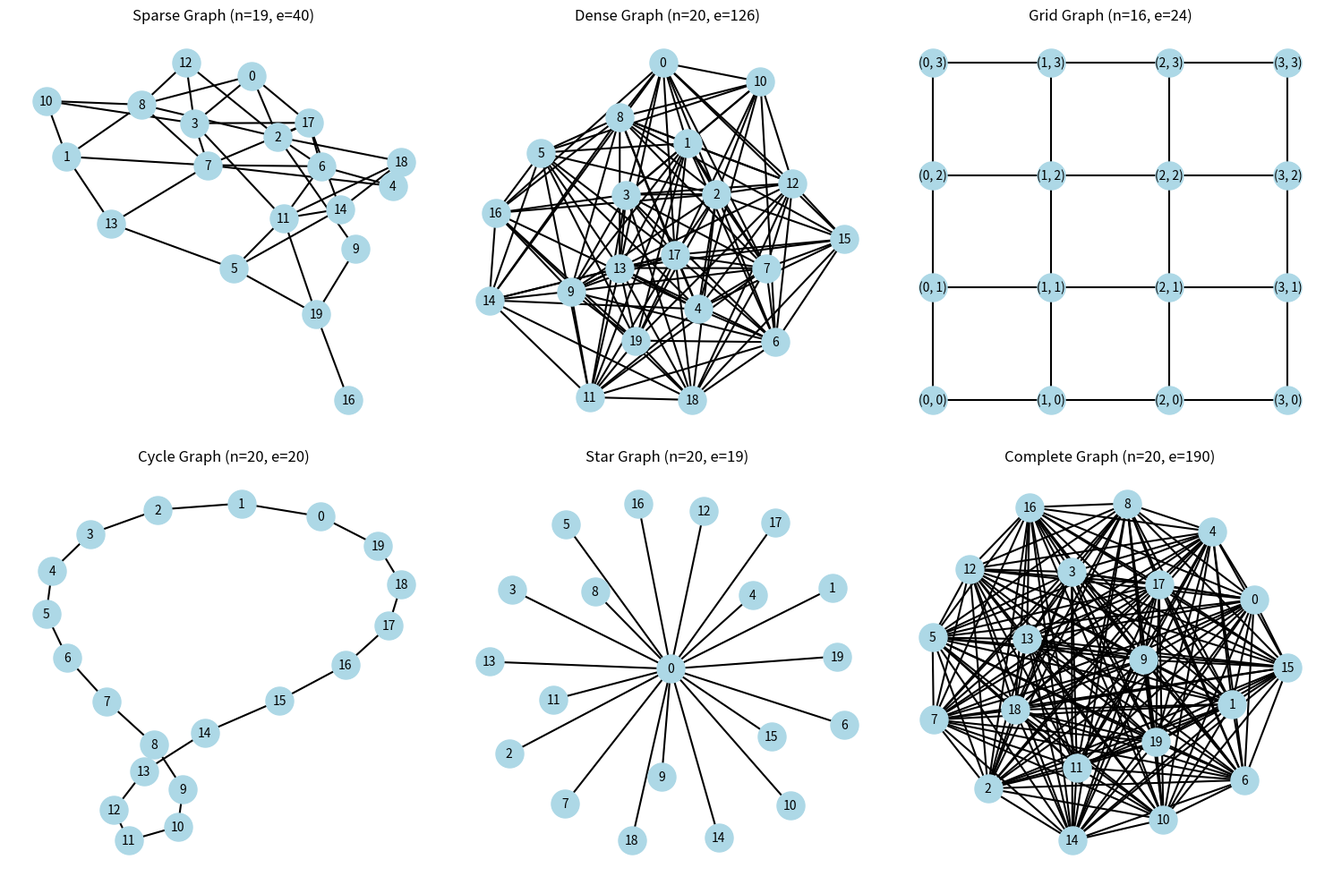
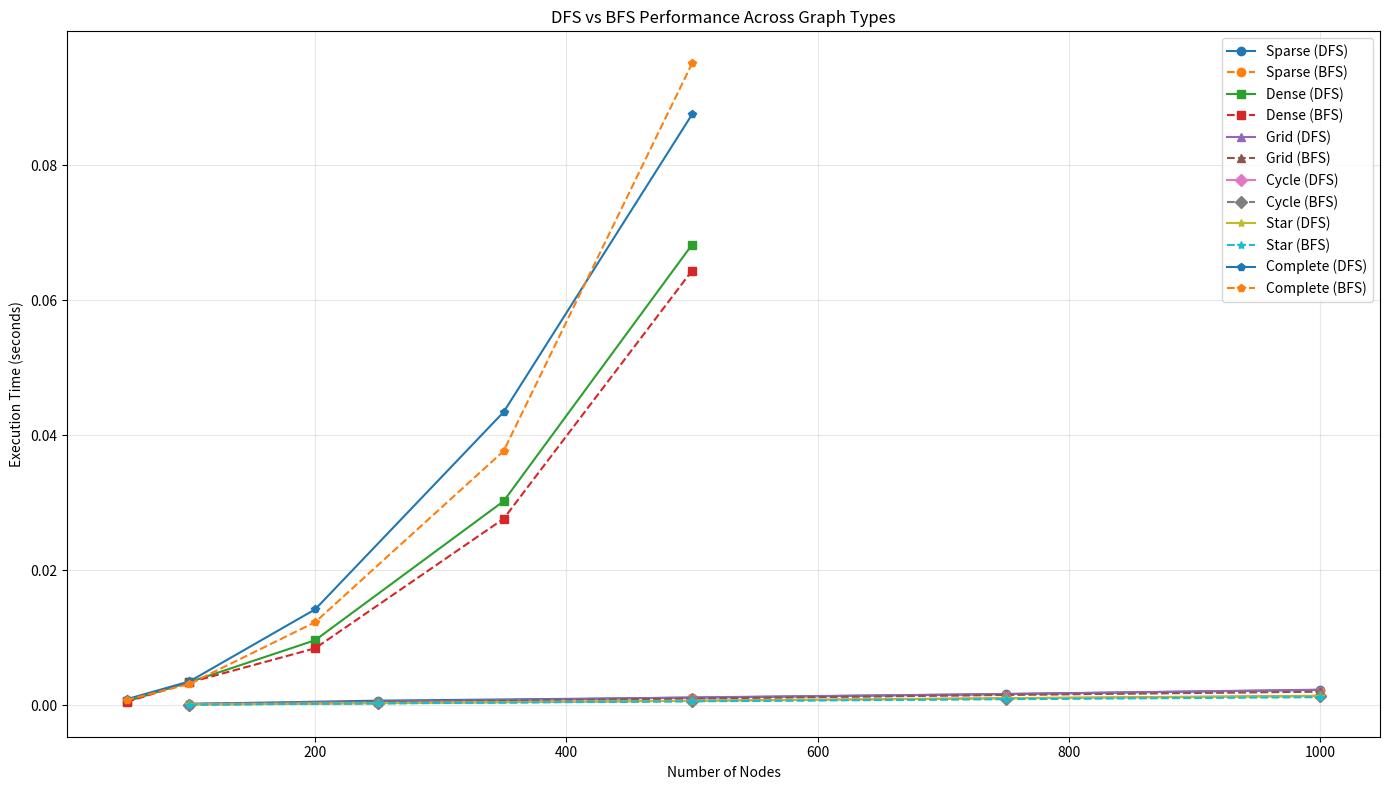
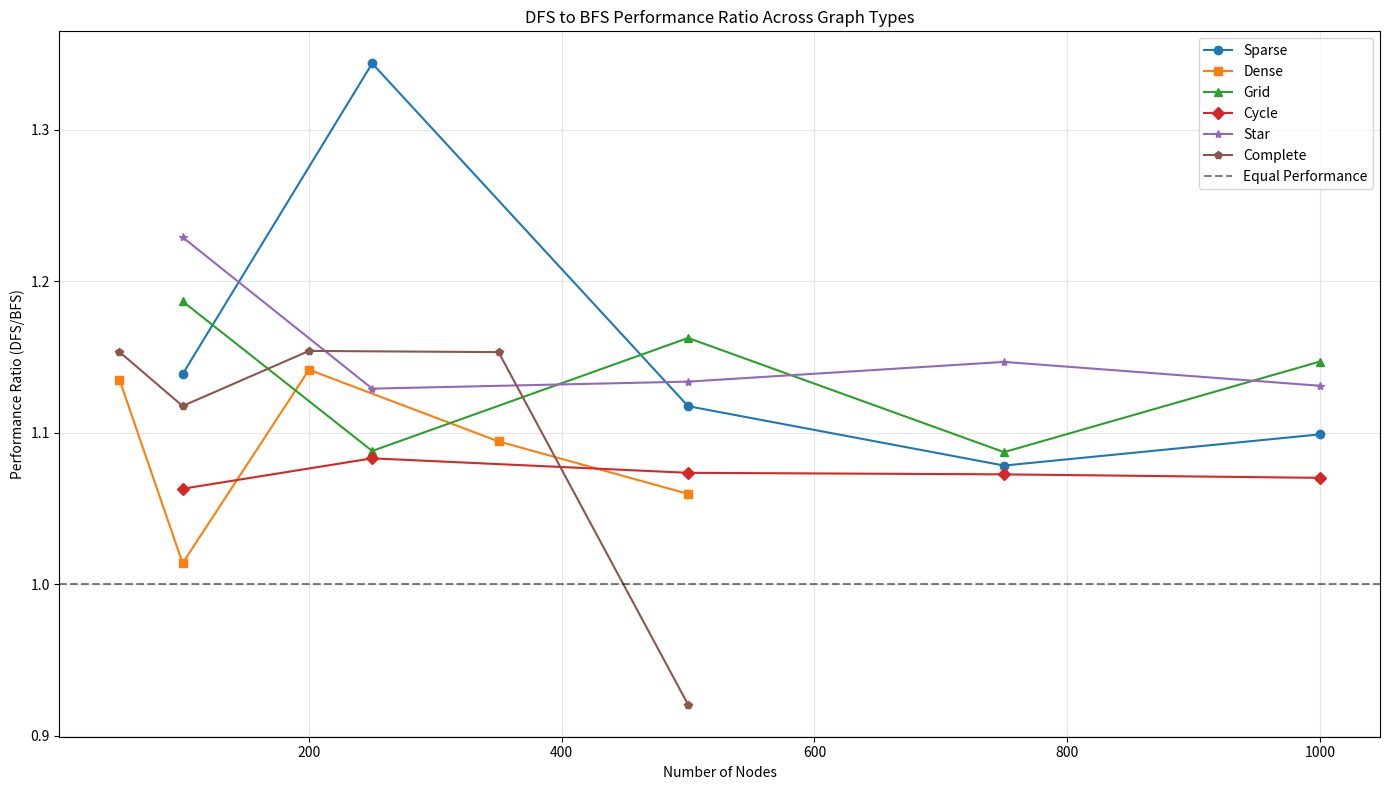
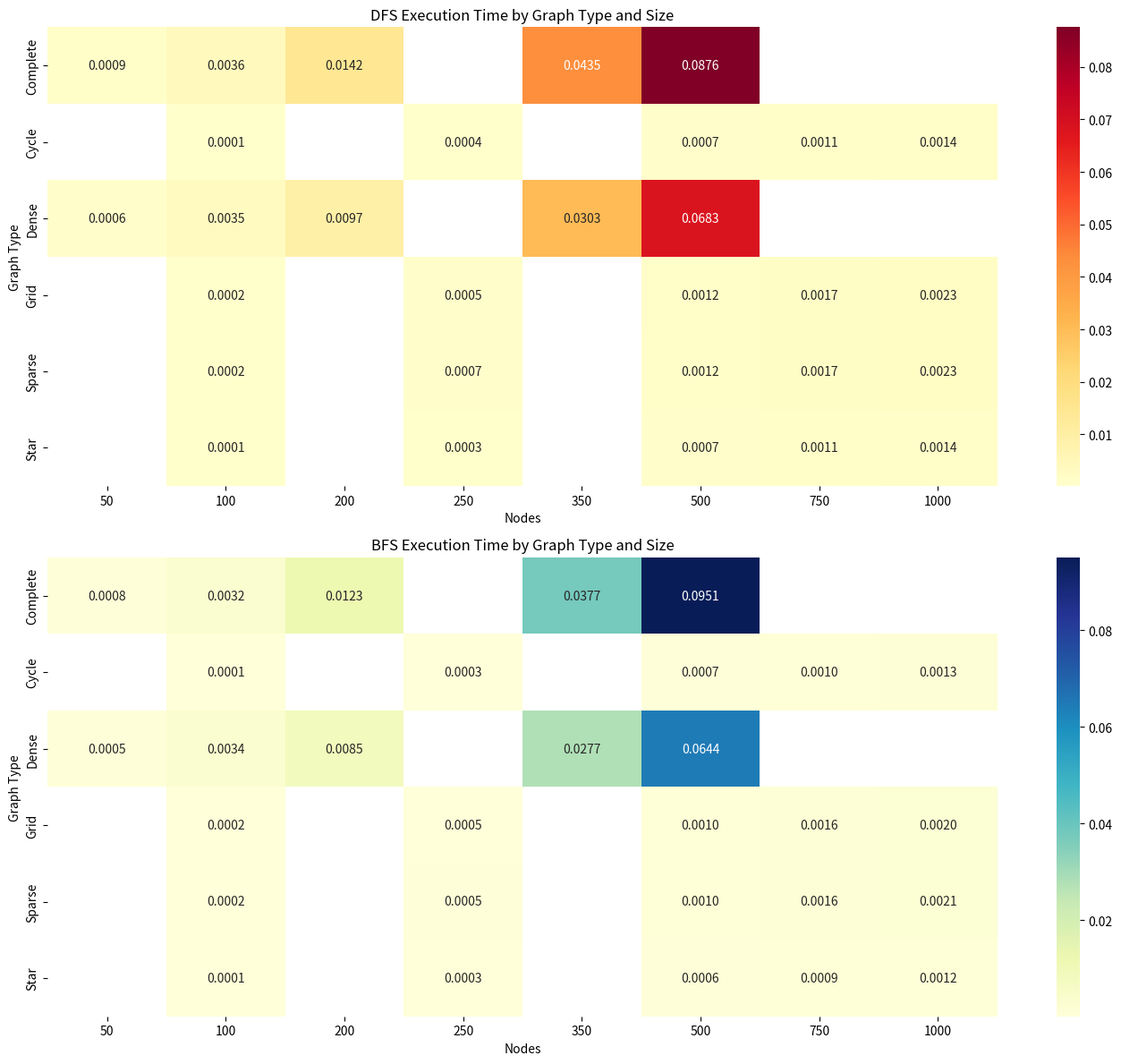

Reproduce these figures in Python, in order.
import time
import random
import networkx as nx
import matplotlib.pyplot as plt
import numpy as np
from collections import deque
import pandas as pd
import seaborn as sns

# Graph generation functions
def generate_sparse_graph(n, seed=None):
    """Generate a sparse graph with approximately 2*n edges"""
    if seed is not None:
        random.seed(seed)
    
    G = nx.Graph()
    G.add_nodes_from(range(n))
    
    # Add approximately 2*n edges
    edges_to_add = min(2 * n, n * (n - 1) // 2)  # Can't add more edges than complete graph
    
    edges_added = 0
    attempts = 0
    max_attempts = 100 * edges_to_add  # Avoid infinite loops
    
    while edges_added < edges_to_add and attempts < max_attempts:
        u = random.randint(0, n-1)
        v = random.randint(0, n-1)
        if u != v and not G.has_edge(u, v):
            G.add_edge(u, v)
            edges_added += 1
        attempts += 1
    
    return G

def generate_dense_graph(n, seed=None):
    """Generate a dense graph with approximately n*(n-1)/3 edges"""
    if seed is not None:
        random.seed(seed)
    
    G = nx.Graph()
    G.add_nodes_from(range(n))
    
    # Add approximately n*(n-1)/3 edges (1/3 of complete graph)
    edges_to_add = min(n * (n - 1) // 3, n * (n - 1) // 2)
    
    edges_added = 0
    attempts = 0
    max_attempts = 100 * edges_to_add
    
    while edges_added < edges_to_add and attempts < max_attempts:
        u = random.randint(0, n-1)
        v = random.randint(0, n-1)
        if u != v and not G.has_edge(u, v):
            G.add_edge(u, v)
            edges_added += 1
        attempts += 1
    
    return G

def generate_grid_graph(n, seed=None):
    """Generate a grid graph with approximately n nodes"""
    side = int(n ** 0.5)  # Square root to get grid dimensions
    return nx.grid_2d_graph(side, side)

def generate_cycle_graph(n, seed=None):
    """Generate a cycle graph with n nodes"""
    return nx.cycle_graph(n)

def generate_star_graph(n, seed=None):
    """Generate a star graph with n nodes"""
    return nx.star_graph(n-1)  # n-1 leaf nodes plus 1 central node

def generate_complete_graph(n, seed=None):
    """Generate a complete graph with n nodes"""
    return nx.complete_graph(n)

# Graph traversal algorithms
def dfs(G, start):
    """Depth-First Search traversal (iterative implementation to avoid recursion limits)"""
    visited = set()
    traversal_order = []
    stack = [start]
    
    while stack:
        node = stack.pop()
        
        if node not in visited:
            visited.add(node)
            traversal_order.append(node)
            
            # Get neighbors and randomize their order
            neighbors = list(G.neighbors(node))
            random.shuffle(neighbors)
            
            # Add neighbors to stack in reverse order (to maintain DFS semantics)
            for neighbor in reversed(neighbors):
                if neighbor not in visited:
                    stack.append(neighbor)
    
    return traversal_order

def bfs(G, start):
    """Breadth-First Search traversal"""
    visited = set([start])
    queue = deque([start])
    traversal_order = [start]
    
    while queue:
        node = queue.popleft()
        
        neighbors = list(G.neighbors(node))
        random.shuffle(neighbors)  # Randomize neighbor order
        
        for neighbor in neighbors:
            if neighbor not in visited:
                visited.add(neighbor)
                traversal_order.append(neighbor)
                queue.append(neighbor)
    
    return traversal_order

# Performance measurement functions
def measure_traversal_time(G, traversal_func, start_node, num_trials=10):
    """Measure the execution time of a traversal algorithm"""
    times = []
    
    for _ in range(num_trials):
        start_time = time.time()
        traversal_func(G, start_node)
        end_time = time.time()
        times.append(end_time - start_time)
    
    return np.mean(times), np.std(times)

# Main analysis function
def analyze_graph_traversals(graph_types, node_counts, num_trials=10, seed=42):
    """Analyze DFS and BFS performance on different graph types and sizes"""
    results = []
    
    for graph_name, graph_func in graph_types.items():
        print(f"Analyzing {graph_name} graphs...")
        
        for n in node_counts:
            print(f"  Nodes: {n}")
            
            # Generate graph
            G = graph_func(n, seed=seed)
            
            # Ensure graph is connected (for meaningful traversal)
            if not nx.is_connected(G):
                largest_cc = max(nx.connected_components(G), key=len)
                G = G.subgraph(largest_cc).copy()
            
            # Choose a random start node
            start_node = random.choice(list(G.nodes()))
            
            # Measure DFS performance
            dfs_time, dfs_std = measure_traversal_time(G, dfs, start_node, num_trials)
            
            # Measure BFS performance
            bfs_time, bfs_std = measure_traversal_time(G, bfs, start_node, num_trials)
            
            # Save results
            results.append({
                'Graph Type': graph_name,
                'Nodes': n,
                'Edges': G.number_of_edges(),
                'DFS Time (s)': dfs_time,
                'DFS Std Dev': dfs_std,
                'BFS Time (s)': bfs_time,
                'BFS Std Dev': bfs_std,
                'Ratio (DFS/BFS)': dfs_time / bfs_time if bfs_time > 0 else float('inf')
            })
    
    return pd.DataFrame(results)

def visualize_graph_examples(graph_types, n=20, seed=42):
    """Generate and visualize sample graphs for each type"""
    fig, axes = plt.subplots(2, 3, figsize=(15, 10))
    axes = axes.flatten()
    
    for i, (graph_name, graph_func) in enumerate(graph_types.items()):
        G = graph_func(n, seed=seed)
        
        # Ensure graph is connected
        if not nx.is_connected(G):
            largest_cc = max(nx.connected_components(G), key=len)
            G = G.subgraph(largest_cc).copy()
        
        ax = axes[i]
        
        # Different layout algorithms for different graph types
        if graph_name == 'Grid':
            pos = {node: node for node in G.nodes()}
        elif graph_name == 'Star':
            pos = nx.spring_layout(G, seed=seed)
        else:
            pos = nx.spring_layout(G, seed=seed)
        
        nx.draw(G, pos, with_labels=True, node_color='lightblue', 
                node_size=500, font_size=10, width=1.5, ax=ax)
        
        ax.set_title(f"{graph_name} Graph (n={G.number_of_nodes()}, e={G.number_of_edges()})")
        ax.axis('off')
    
    plt.tight_layout()
    plt.savefig('graph_examples.png')
    plt.close()

def plot_performance_comparison(results):
    """Plot performance comparison between DFS and BFS"""
    # Time comparison by graph type and size
    plt.figure(figsize=(14, 8))
    
    graph_types = results['Graph Type'].unique()
    markers = ['o', 's', '^', 'D', '*', 'p']
    
    for i, graph_type in enumerate(graph_types):
        df_subset = results[results['Graph Type'] == graph_type]
        
        plt.plot(df_subset['Nodes'], df_subset['DFS Time (s)'], 
                 marker=markers[i % len(markers)], linestyle='-', label=f"{graph_type} (DFS)")
        
        plt.plot(df_subset['Nodes'], df_subset['BFS Time (s)'], 
                 marker=markers[i % len(markers)], linestyle='--', label=f"{graph_type} (BFS)")
    
    plt.xlabel('Number of Nodes')
    plt.ylabel('Execution Time (seconds)')
    plt.title('DFS vs BFS Performance Across Graph Types')
    plt.legend()
    plt.grid(True, alpha=0.3)
    plt.tight_layout()
    plt.savefig('traversal_performance.png')
    plt.close()
    
    # Ratio comparison
    plt.figure(figsize=(14, 8))
    
    for i, graph_type in enumerate(graph_types):
        df_subset = results[results['Graph Type'] == graph_type]
        
        plt.plot(df_subset['Nodes'], df_subset['Ratio (DFS/BFS)'], 
                 marker=markers[i % len(markers)], linestyle='-', label=graph_type)
    
    plt.axhline(y=1, color='black', linestyle='--', alpha=0.5, label='Equal Performance')
    plt.xlabel('Number of Nodes')
    plt.ylabel('Performance Ratio (DFS/BFS)')
    plt.title('DFS to BFS Performance Ratio Across Graph Types')
    plt.legend()
    plt.grid(True, alpha=0.3)
    plt.tight_layout()
    plt.savefig('performance_ratio.png')
    plt.close()
    
    # Heatmap of performance by graph type
    pivot_df = results.pivot_table(
        index='Graph Type', 
        columns='Nodes',
        values=['DFS Time (s)', 'BFS Time (s)']
    )
    
    fig, (ax1, ax2) = plt.subplots(2, 1, figsize=(14, 12))
    
    sns.heatmap(pivot_df['DFS Time (s)'], annot=True, cmap='YlOrRd', ax=ax1, fmt='.4f')
    ax1.set_title('DFS Execution Time by Graph Type and Size')
    
    sns.heatmap(pivot_df['BFS Time (s)'], annot=True, cmap='YlGnBu', ax=ax2, fmt='.4f')
    ax2.set_title('BFS Execution Time by Graph Type and Size')
    
    plt.tight_layout()
    plt.savefig('performance_heatmap.png')
    plt.close()

def run_complete_analysis():
    """Run complete analysis pipeline"""
    # Define graph types for analysis
    graph_types = {
        'Sparse': generate_sparse_graph,
        'Dense': generate_dense_graph,
        'Grid': generate_grid_graph,
        'Cycle': generate_cycle_graph,
        'Star': generate_star_graph,
        'Complete': generate_complete_graph
    }
    
    # Define node counts for analysis (reduced sizes to avoid memory issues)
    node_counts_standard = [100, 250, 500, 750, 1000]
    node_counts_intensive = [50, 100, 200, 350, 500]
    
    # Use smaller counts for dense and complete graphs which are more computationally intensive
    node_counts = {}
    for graph_type in graph_types.keys():
        if graph_type in ['Dense', 'Complete']:
            node_counts[graph_type] = node_counts_intensive
        else:
            node_counts[graph_type] = node_counts_standard
    
    # Visualize example graphs
    print("Generating graph visualizations...")
    visualize_graph_examples(graph_types)
    
    # Run analysis
    print("Running traversal analysis...")
    all_results = []
    
    for graph_name, graph_func in graph_types.items():
        results = analyze_graph_traversals(
            {graph_name: graph_func}, 
            node_counts[graph_name],
            num_trials=5
        )
        all_results.append(results)
    
    combined_results = pd.concat(all_results)
    
    # Save results to CSV
    combined_results.to_csv('traversal_results.csv', index=False)
    
    # Plot results
    print("Generating performance plots...")
    plot_performance_comparison(combined_results)
    
    # Theoretical analysis
    print("\nTheoretical Analysis:")
    print("---------------------")
    print("DFS and BFS both have a time complexity of O(V + E) where V is the number of vertices and E is the number of edges.")
    print("However, their practical performance can differ based on graph structure and implementation details.\n")
    
    # Summary of results
    print("\nEmpirical Results Summary:")
    print("-------------------------")
    for graph_type in graph_types.keys():
        type_results = combined_results[combined_results['Graph Type'] == graph_type]
        avg_ratio = type_results['Ratio (DFS/BFS)'].mean()
        
        print(f"{graph_type} Graphs: DFS is {avg_ratio:.2f}x the time of BFS on average")
    
    # Return the results for further analysis
    return combined_results

# Run the analysis
if __name__ == "__main__":
    results = run_complete_analysis()
    
    # Display key insights
    print("\nKey Insights:")
    print("-------------")
    
    best_for_dfs = results.groupby('Graph Type')['Ratio (DFS/BFS)'].mean().idxmin()
    worst_for_dfs = results.groupby('Graph Type')['Ratio (DFS/BFS)'].mean().idxmax()
    
    print(f"DFS performs best relative to BFS on {best_for_dfs} graphs")
    print(f"DFS performs worst relative to BFS on {worst_for_dfs} graphs")
    
    # Memory usage comparison
    print("\nMemory Usage:")
    print("-------------")
    print("DFS typically uses less memory than BFS because:")
    print("- DFS uses a stack (often implemented with recursion) that grows proportionally to the depth of the graph")
    print("- BFS uses a queue that can grow proportionally to the breadth of the graph")
    print("- For wide graphs (high branching factor), BFS can consume significantly more memory than DFS")
    print("- For deep graphs with limited branching, DFS may use more memory than BFS")
